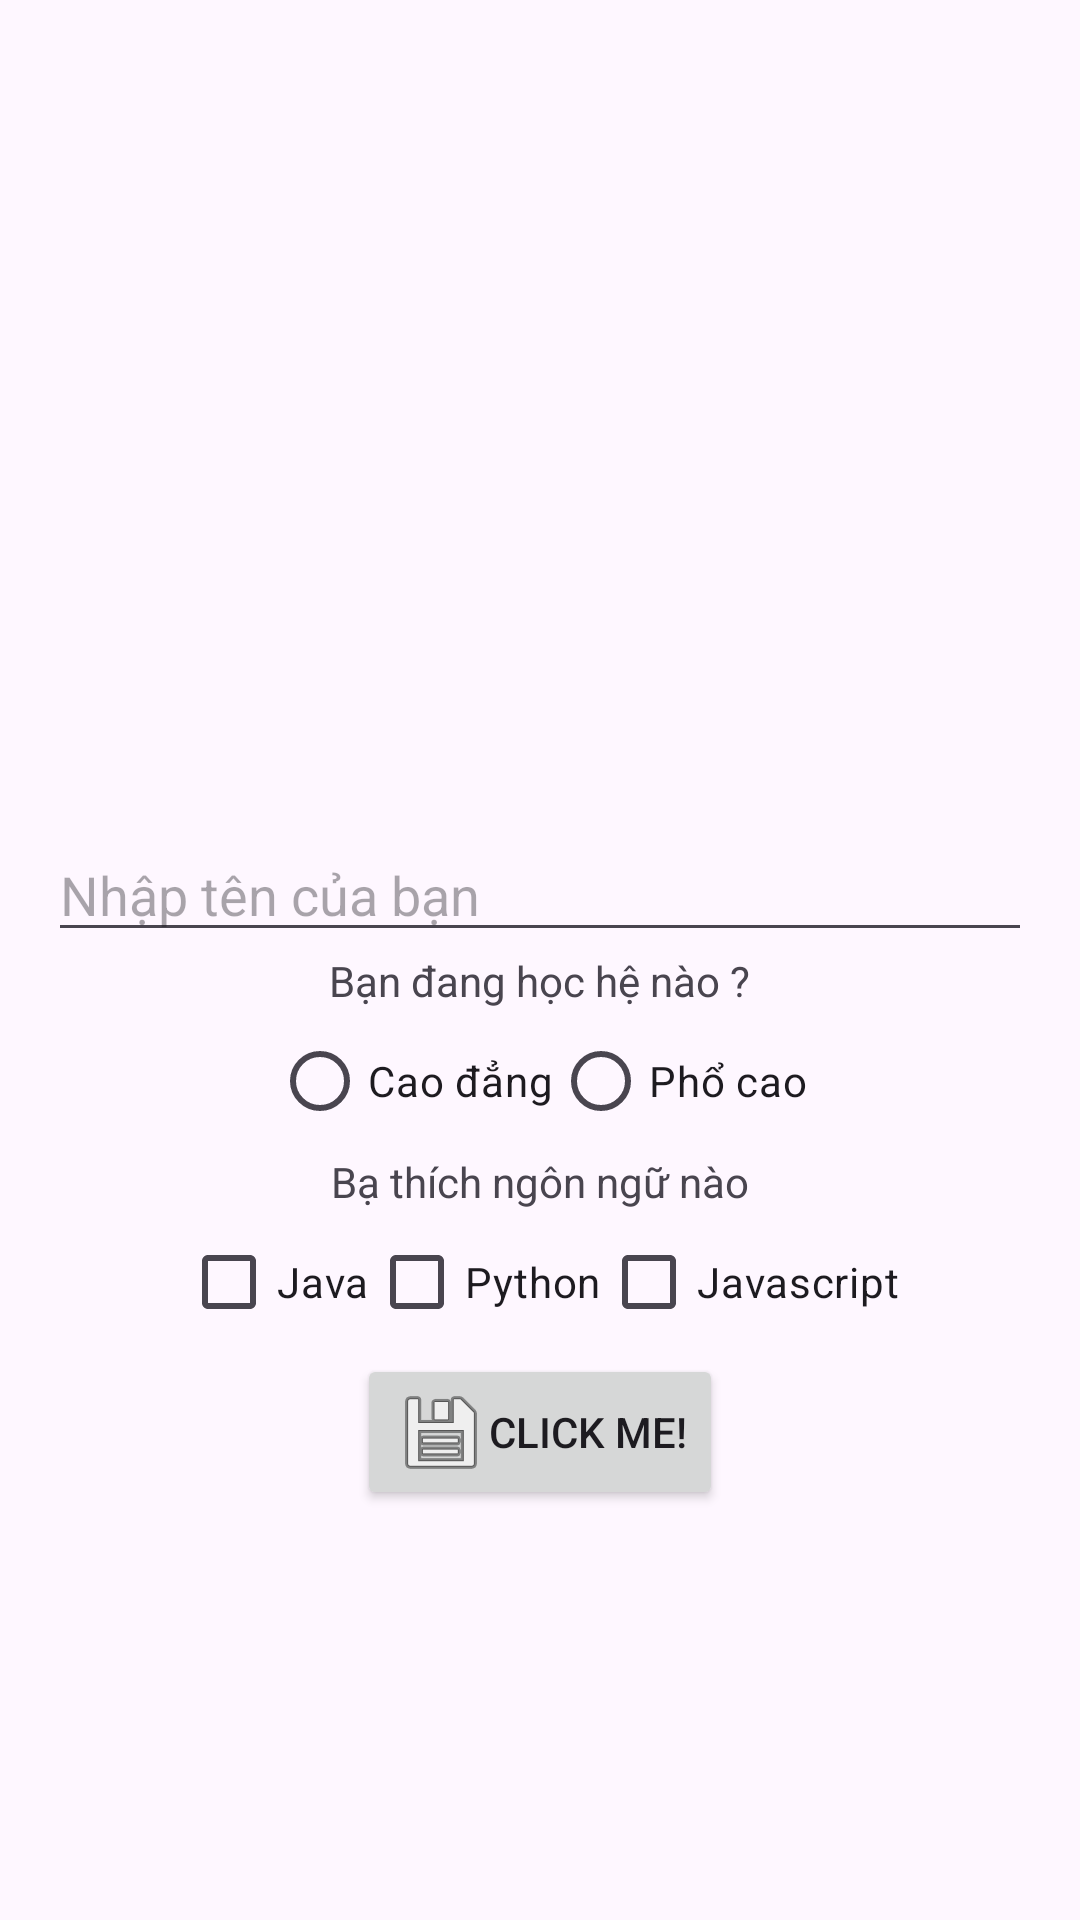

The Android layout XML behind this screen, and the referenced resources:
<!-- AndroidManifest.xml: application theme Theme.Lab2_NguyenQuangHao -->
<!-- res/layout/activity_bai1.xml -->
<?xml version="1.0" encoding="utf-8"?>
<androidx.constraintlayout.widget.ConstraintLayout xmlns:android="http://schemas.android.com/apk/res/android"
    xmlns:app="http://schemas.android.com/apk/res-auto"
    xmlns:tools="http://schemas.android.com/tools"
    android:layout_width="match_parent"
    android:layout_height="match_parent"
    tools:context=".bai1">
    <LinearLayout xmlns:android="http://schemas.android.com/apk/res/android"
        xmlns:app="http://schemas.android.com/apk/res-auto"
        xmlns:tools="http://schemas.android.com/tools"
        android:layout_width="match_parent"
        android:layout_height="match_parent"
        android:gravity="center_horizontal"
        android:orientation="vertical"
        android:padding="16dp"
        tools:context=".MainActivity">

        <ImageView
            android:layout_width="wrap_content"
            android:layout_height="250dp"
            android:scaleType="centerCrop"
            android:src="@drawable/logofpt" />

        <EditText
            android:id="@+id/edt_hoten"
            android:layout_width="match_parent"
            android:layout_height="wrap_content"
            android:layout_marginTop="10dp"
            android:hint="Nhập tên của bạn" />

        <TextView
            android:layout_width="wrap_content"
            android:layout_height="wrap_content"
            android:text="Bạn đang học hệ nào ?" />

        <RadioGroup
            android:layout_width="match_parent"
            android:layout_height="wrap_content"
            android:gravity="center_horizontal"
            android:orientation="horizontal">

            <RadioButton
                android:layout_width="wrap_content"
                android:layout_height="wrap_content"
                android:text="Cao đẳng" />

            <RadioButton
                android:layout_width="wrap_content"
                android:layout_height="wrap_content"
                android:text="Phổ cao" />
        </RadioGroup>

        <TextView
            android:layout_width="wrap_content"
            android:layout_height="wrap_content"
            android:text="Bạ thích ngôn ngữ nào" />

        <LinearLayout
            android:layout_width="match_parent"
            android:layout_height="wrap_content"
            android:gravity="center_horizontal">

            <CheckBox
                android:layout_width="wrap_content"
                android:layout_height="wrap_content"
                android:text="Java" />

            <CheckBox
                android:layout_width="wrap_content"
                android:layout_height="wrap_content"
                android:text="Python" />

            <CheckBox
                android:layout_width="wrap_content"
                android:layout_height="wrap_content"
                android:text="Javascript" />
        </LinearLayout>

        <Button
            android:id="@+id/btn_click"
            android:layout_width="wrap_content"
            android:layout_height="wrap_content"
            android:drawableLeft="@android:drawable/ic_menu_save"
            android:text="Click me!" />

        <TextView
            android:id="@+id/tv_result"
            android:layout_width="wrap_content"
            android:layout_height="wrap_content"
            android:textColor="@android:color/holo_red_dark"
            android:textSize="25sp" />

    </LinearLayout>
</androidx.constraintlayout.widget.ConstraintLayout>
<!-- resources referenced by this layout -->
<resources>
  <style name="Theme.Lab2_NguyenQuangHao" parent="Base.Theme.Lab2_NguyenQuangHao" />
  <style name="Base.Theme.Lab2_NguyenQuangHao" parent="Theme.Material3.DayNight.NoActionBar">
          
          
      </style>
</resources>
